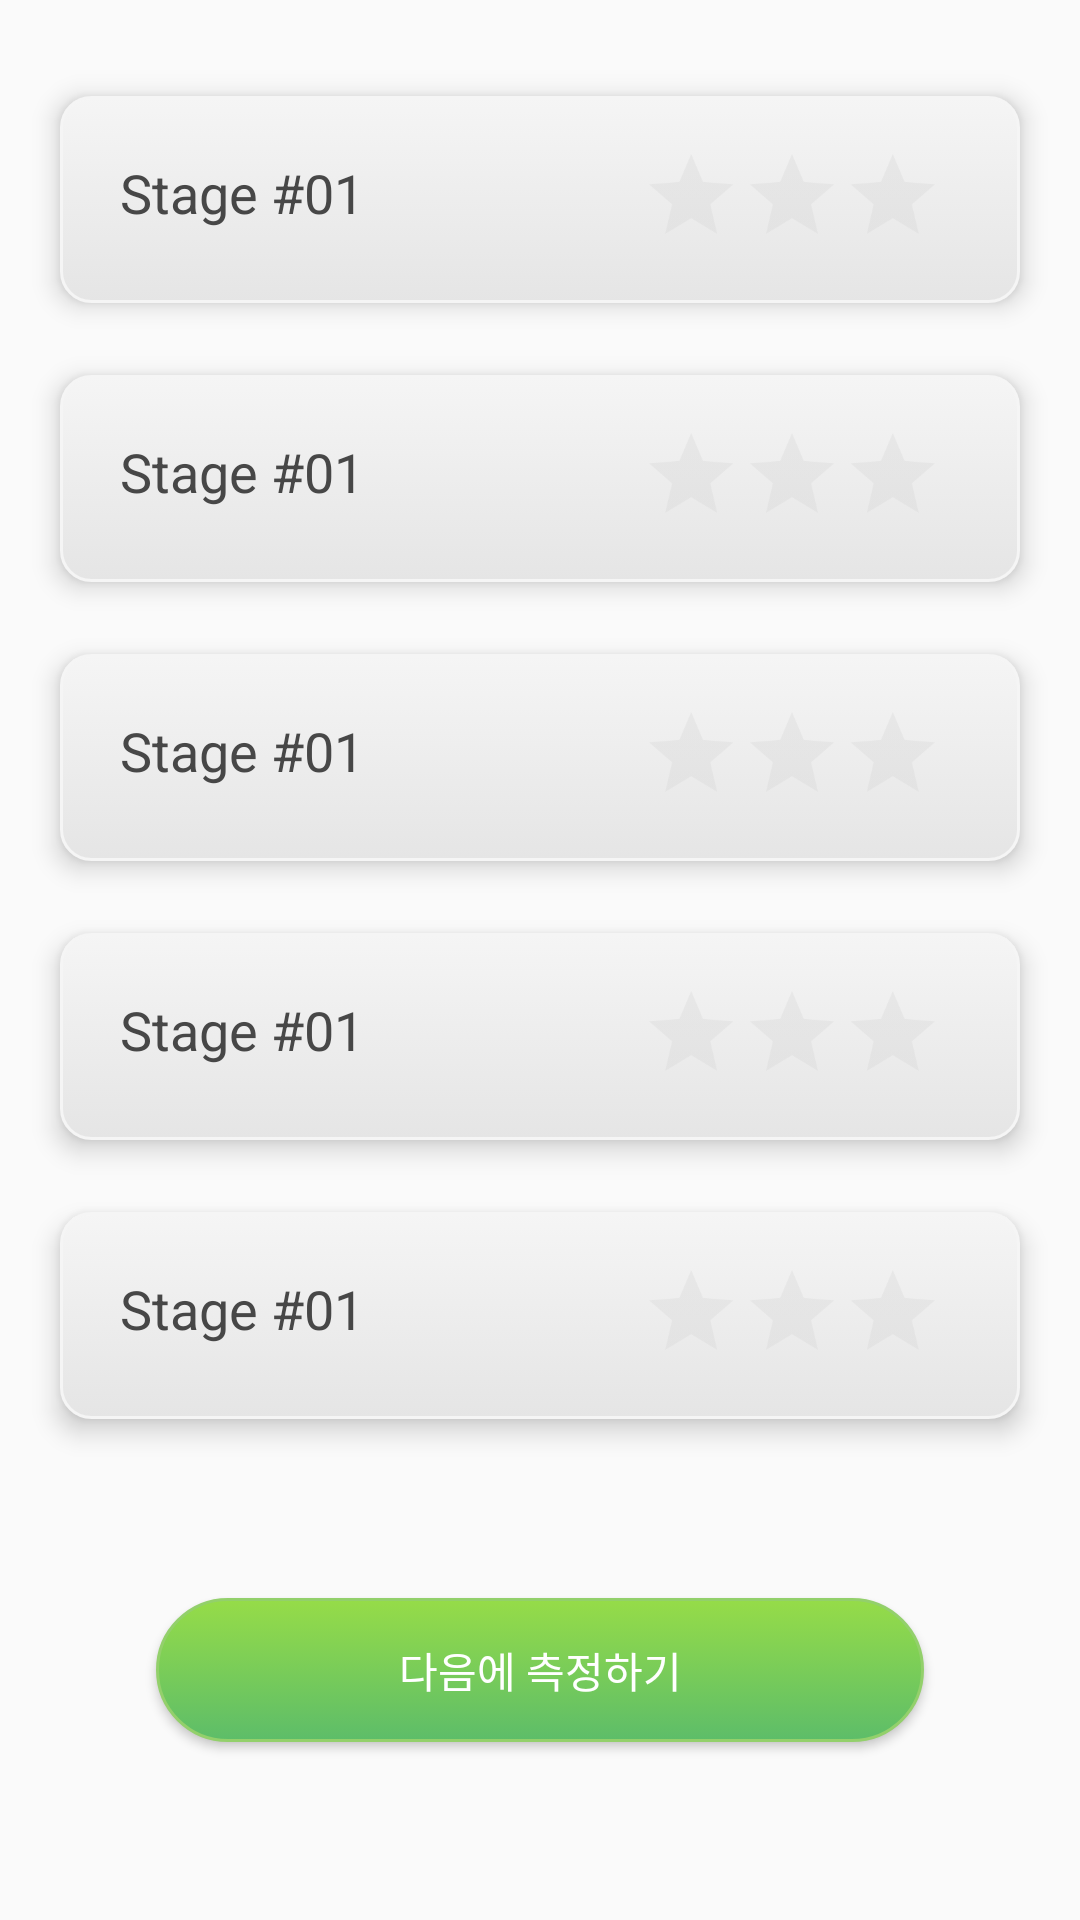

The Android layout XML behind this screen, and the referenced resources:
<!-- AndroidManifest.xml: application theme AppTheme -->
<!-- res/layout/fragment_exercise_ability.xml -->
<?xml version="1.0" encoding="utf-8"?>
<android.support.constraint.ConstraintLayout xmlns:android="http://schemas.android.com/apk/res/android"
    xmlns:app="http://schemas.android.com/apk/res-auto"
    xmlns:tools="http://schemas.android.com/tools"
    android:layout_width="match_parent"
    android:layout_height="match_parent">

    <include
        android:id="@+id/ability1"
        layout="@layout/stage_button"
        android:layout_width="wrap_content"
        android:layout_height="wrap_content"
        android:layout_marginEnd="8dp"
        android:layout_marginStart="8dp"
        android:layout_marginTop="32dp"
        app:layout_constraintEnd_toEndOf="parent"
        app:layout_constraintStart_toStartOf="parent"
        app:layout_constraintTop_toTopOf="parent" />

    <include
        android:id="@+id/ability2"
        layout="@layout/stage_button"
        android:layout_width="wrap_content"
        android:layout_height="wrap_content"
        android:layout_marginLeft="8dp"
        android:layout_marginRight="8dp"
        android:layout_marginTop="24dp"
        android:textColor="@color/colorWhite"
        app:layout_constraintLeft_toLeftOf="parent"
        app:layout_constraintRight_toRightOf="parent"
        app:layout_constraintTop_toBottomOf="@+id/ability1" />

    <include
        android:id="@+id/ability3"
        layout="@layout/stage_button"
        android:layout_width="wrap_content"
        android:layout_height="wrap_content"
        android:layout_marginLeft="8dp"
        android:layout_marginRight="8dp"
        android:layout_marginTop="24dp"
        android:text="STAGE 3"
        android:textColor="@color/colorWhite"
        app:layout_constraintLeft_toLeftOf="parent"
        app:layout_constraintRight_toRightOf="parent"
        app:layout_constraintTop_toBottomOf="@+id/ability2" />

    <include
        android:id="@+id/ability4"
        layout="@layout/stage_button"
        android:layout_width="wrap_content"
        android:layout_height="wrap_content"
        android:layout_marginEnd="8dp"
        android:layout_marginStart="8dp"
        android:layout_marginTop="24dp"
        app:layout_constraintEnd_toEndOf="parent"
        app:layout_constraintStart_toStartOf="parent"
        app:layout_constraintTop_toBottomOf="@+id/ability3" />

    <include
        android:id="@+id/ability5"
        layout="@layout/stage_button"
        android:layout_width="wrap_content"
        android:layout_height="wrap_content"
        android:layout_marginEnd="8dp"
        android:layout_marginStart="8dp"
        android:layout_marginTop="24dp"
        app:layout_constraintEnd_toEndOf="parent"
        app:layout_constraintStart_toStartOf="parent"
        app:layout_constraintTop_toBottomOf="@+id/ability4" />

    <Button
        android:id="@+id/measure_skip_button"
        android:layout_width="0dp"
        android:layout_marginTop="16dp"
        android:layout_height="wrap_content"
        android:layout_marginBottom="16dp"
        android:layout_marginEnd="52dp"
        android:layout_marginStart="52dp"
        android:background="@drawable/exercise_button"
        android:text="다음에 측정하기"
        android:textColor="#FFFFFF"
        app:layout_constraintBottom_toBottomOf="parent"
        app:layout_constraintEnd_toEndOf="parent"
        app:layout_constraintStart_toStartOf="parent"
        app:layout_constraintTop_toBottomOf="@+id/ability5" />
</android.support.constraint.ConstraintLayout>
<!-- res/layout/stage_button.xml (included above) -->
<?xml version="1.0" encoding="utf-8"?>
<android.support.constraint.ConstraintLayout xmlns:android="http://schemas.android.com/apk/res/android"
    xmlns:app="http://schemas.android.com/apk/res-auto"
    android:layout_width="wrap_content"
    android:layout_height="wrap_content"
    android:background="@drawable/stage_button_background"
    android:elevation="5dp"
    android:layout_marginLeft="8dp"
    android:layout_marginRight="8dp"
    android:layout_marginTop="24dp"
    android:padding="4dp">

    <TextView
        android:id="@+id/stage_text_view"
        android:layout_width="120dp"
        android:layout_height="wrap_content"
        android:layout_marginStart="16dp"
        android:layout_marginTop="16dp"
        android:text="Stage #01"
        android:textColor="#474747"
        android:textSize="18sp"
        app:layout_constraintStart_toStartOf="parent"
        app:layout_constraintTop_toTopOf="parent" />

    <android.support.v7.widget.AppCompatRatingBar
        android:id="@+id/ratingBar"
        android:clickable="false"
        android:isIndicator="true"
        android:focusable="false"
        android:layout_width="wrap_content"
        android:layout_height="wrap_content"
        android:layout_marginStart="32dp"
        android:layout_marginTop="4dp"
        android:numStars="3"
        android:scaleX="0.7"
        android:scaleY="0.7"
        android:theme="@style/RatingBar"
        app:layout_constraintEnd_toEndOf="parent"
        app:layout_constraintStart_toEndOf="@+id/stage_text_view"
        app:layout_constraintTop_toTopOf="parent" />

</android.support.constraint.ConstraintLayout>
<!-- resources referenced by this layout -->
<resources>
  <color name="colorWhite">#FFFFFF</color>
  <!-- drawable exercise_button (drawable) -->
  <?xml version="1.0" encoding="utf-8"?>
  <selector xmlns:android="http://schemas.android.com/apk/res/android" >
      <item android:state_pressed="true" >
          <shape android:shape="rectangle"  >
              <corners android:radius="30dip" />
              <solid android:color="@color/colorPrimaryDark" />
              <stroke android:width="1dip" android:color="@color/colorPrimaryDark" />
          </shape>
      </item>
      <item android:state_focused="true">
          <shape android:shape="rectangle"  >
              <corners android:radius="30dip" />
              <solid android:color="@color/colorPrimaryDark" />
              <stroke android:width="1dip" android:color="@color/colorPrimaryDark" />
          </shape>
      </item>
      <item >
          <shape android:shape="rectangle"  >
              <corners android:radius="30dip" />
              <solid android:color="@color/colorPrimaryDark" />
              <stroke android:width="1dip" android:color="@color/colorPrimaryDark" />
              <gradient android:angle="-90" android:startColor="#96DC48" android:endColor="#5DBD69" />
          </shape>
      </item>
  </selector>
  <!-- drawable stage_button_background (drawable) -->
  <selector xmlns:android="http://schemas.android.com/apk/res/android" >
      <item android:state_pressed="true" >
          <shape android:shape="rectangle"  >
              <corners android:radius="10dip" />
              <solid android:color="#f5f5f5" />
              <stroke android:width="1dip" android:color="@color/colorPrimaryDark" />
          </shape>
      </item>
      <item android:state_focused="true">
          <shape android:shape="rectangle"  >
              <corners android:radius="10dip" />
              <solid android:color="#f5f5f5" />
              <stroke android:width="1dip" android:color="@color/colorPrimaryDark" />
          </shape>
      </item>
      <item >
          <shape android:shape="rectangle"  >
              <corners android:radius="10dip" />
              <solid android:color="@color/colorPrimaryDark" />
              <stroke android:width="1dip" android:color="#f5f5f5" />
              <gradient android:angle="-90" android:startColor="#f5f5f5" android:endColor="#e5e5e5" />
          </shape>
      </item>
  </selector>
  <style name="RatingBar" parent="Theme.AppCompat">
          <item name="colorControlNormal">#D2D2D2</item>
          <item name="colorControlActivated">#FED530</item>
      </style>
  <style name="AppTheme" parent="Theme.AppCompat.Light.NoActionBar">
          
          <item name="colorPrimary">@color/colorPrimary</item>
          <item name="colorPrimaryDark">@color/colorPrimaryDark</item>
          <item name="colorAccent">@color/colorAccent</item>
  
      </style>
  <color name="colorPrimaryDark">#93D06B</color>
  <color name="colorPrimary">#FFDDDD</color>
  <color name="colorAccent">#558931</color>
</resources>
